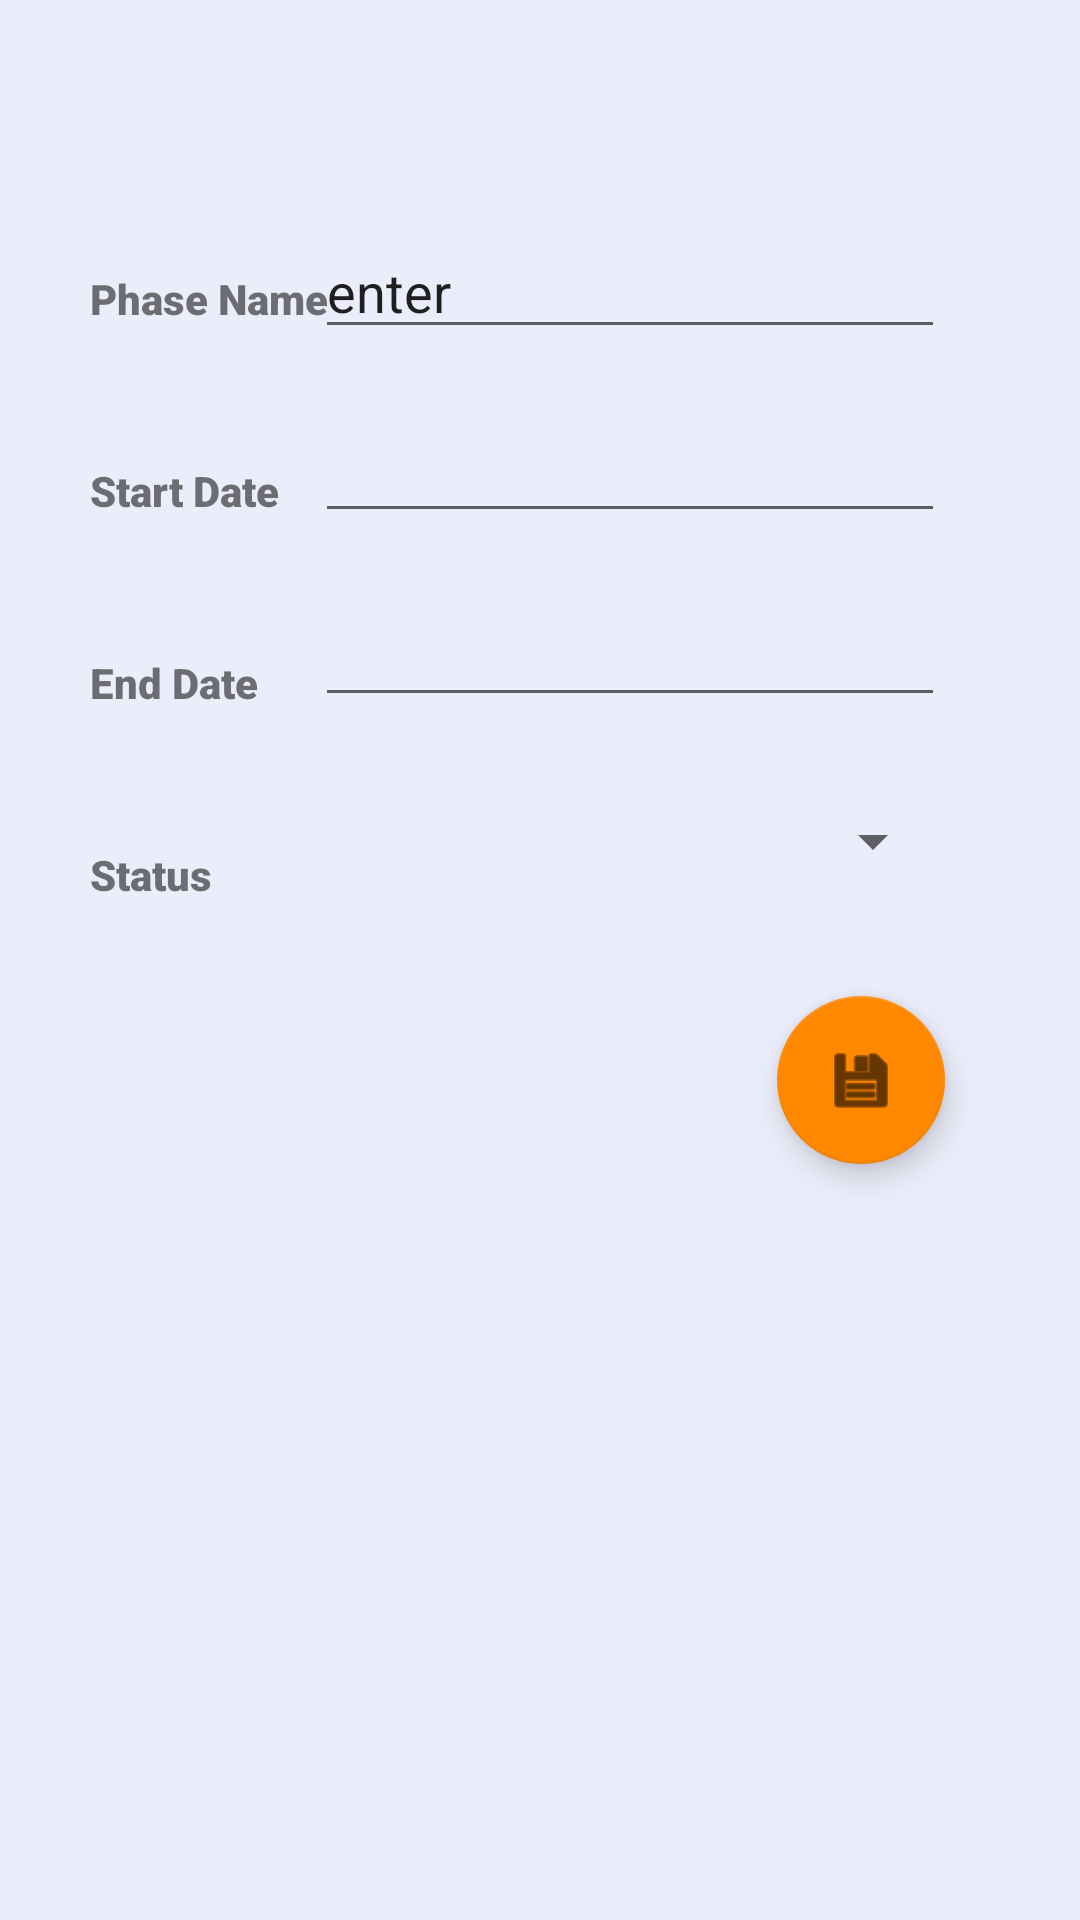

Reconstruct the res/layout file that produces this screen, plus the resources it refers to.
<!-- AndroidManifest.xml: application theme Theme.ProjectGuru -->
<!-- res/layout/activity_phase_edit.xml -->
<?xml version="1.0" encoding="utf-8"?>
<androidx.constraintlayout.widget.ConstraintLayout xmlns:android="http://schemas.android.com/apk/res/android"
    xmlns:app="http://schemas.android.com/apk/res-auto"
    xmlns:tools="http://schemas.android.com/tools"
    android:id="@+id/boxInsetLayout9"
    android:layout_width="match_parent"
    android:layout_height="match_parent"
    android:background="@color/lightgrey"
    tools:context=".ui.PhaseEdit">

    <TextView
        android:id="@+id/textView2"
        android:layout_width="wrap_content"
        android:layout_height="wrap_content"
        android:layout_marginStart="30dp"
        android:layout_marginTop="90dp"
        android:fontFamily="sans-serif-black"
        android:text="Phase Name"
        app:layout_constraintStart_toStartOf="parent"
        app:layout_constraintTop_toTopOf="parent" />

    <TextView
        android:id="@+id/textView3"
        android:layout_width="wrap_content"
        android:layout_height="wrap_content"
        android:layout_marginStart="30dp"
        android:layout_marginTop="45dp"
        android:fontFamily="sans-serif-black"
        android:text="Start Date"
        app:layout_constraintStart_toStartOf="parent"
        app:layout_constraintTop_toBottomOf="@+id/textView2" />

    <TextView
        android:id="@+id/textView4"
        android:layout_width="wrap_content"
        android:layout_height="wrap_content"
        android:layout_marginStart="30dp"
        android:layout_marginTop="45dp"
        android:fontFamily="sans-serif-black"
        android:text="End Date"
        app:layout_constraintStart_toStartOf="parent"
        app:layout_constraintTop_toBottomOf="@+id/textView3" />

    <TextView
        android:id="@+id/textView5"
        android:layout_width="wrap_content"
        android:layout_height="wrap_content"
        android:layout_marginStart="30dp"
        android:layout_marginTop="45dp"
        android:fontFamily="sans-serif-black"
        android:text="Status"
        app:layout_constraintStart_toStartOf="parent"
        app:layout_constraintTop_toBottomOf="@+id/textView4" />

    <com.google.android.material.floatingactionbutton.FloatingActionButton
        android:id="@+id/phaseSaveButton"
        android:layout_width="wrap_content"
        android:layout_height="wrap_content"
        android:layout_marginTop="30dp"
        android:layout_marginEnd="45dp"
        android:clickable="true"
        android:src="@android:drawable/ic_menu_save"
        app:layout_constraintEnd_toEndOf="parent"
        app:layout_constraintTop_toBottomOf="@+id/spinner" />

    <EditText
        android:id="@+id/phaseStartDate"
        android:layout_width="wrap_content"
        android:layout_height="wrap_content"
        android:layout_marginTop="20dp"
        android:layout_marginEnd="45dp"
        android:editable="true"
        android:ems="10"
        android:inputType="date"
        app:layout_constraintEnd_toEndOf="parent"
        app:layout_constraintTop_toBottomOf="@+id/phaseNamePlainText" />

    <EditText
        android:id="@+id/phaseEndDate"
        android:layout_width="wrap_content"
        android:layout_height="wrap_content"
        android:layout_marginTop="20dp"
        android:layout_marginEnd="45dp"
        android:editable="true"
        android:ems="10"
        android:inputType="date"
        app:layout_constraintEnd_toEndOf="parent"
        app:layout_constraintTop_toBottomOf="@+id/phaseStartDate" />

    <EditText
        android:id="@+id/phaseNamePlainText"
        android:layout_width="wrap_content"
        android:layout_height="wrap_content"
        android:layout_marginTop="75dp"
        android:layout_marginEnd="45dp"
        android:editable="true"
        android:ems="10"
        android:inputType="textPersonName"
        android:text="enter"
        app:layout_constraintEnd_toEndOf="parent"
        app:layout_constraintTop_toTopOf="parent" />

    <Spinner
        android:id="@+id/spinner"
        android:layout_width="209dp"
        android:layout_height="43dp"
        android:layout_marginTop="20dp"
        android:layout_marginEnd="45dp"
        app:layout_constraintEnd_toEndOf="parent"
        app:layout_constraintTop_toBottomOf="@+id/phaseEndDate" />

</androidx.constraintlayout.widget.ConstraintLayout>
<!-- resources referenced by this layout -->
<resources>
  <color name="lightgrey">#EBEDFA</color>
  <style name="Theme.ProjectGuru" parent="Theme.MaterialComponents.DayNight.DarkActionBar">
          
          <item name="colorPrimary">#2F2F30</item>
          <item name="colorPrimaryVariant">@color/black</item>
          <item name="colorOnPrimary">@android:color/holo_orange_dark</item>
          
          <item name="colorSecondary">@android:color/holo_orange_dark</item>
          <item name="colorSecondaryVariant">@android:color/holo_orange_light</item>
          <item name="colorOnSecondary">@color/black</item>
          
          <item name="android:statusBarColor" tools:targetApi="l">?attr/colorPrimaryVariant</item>
          
      </style>
  <color name="black">#FF000000</color>
</resources>
